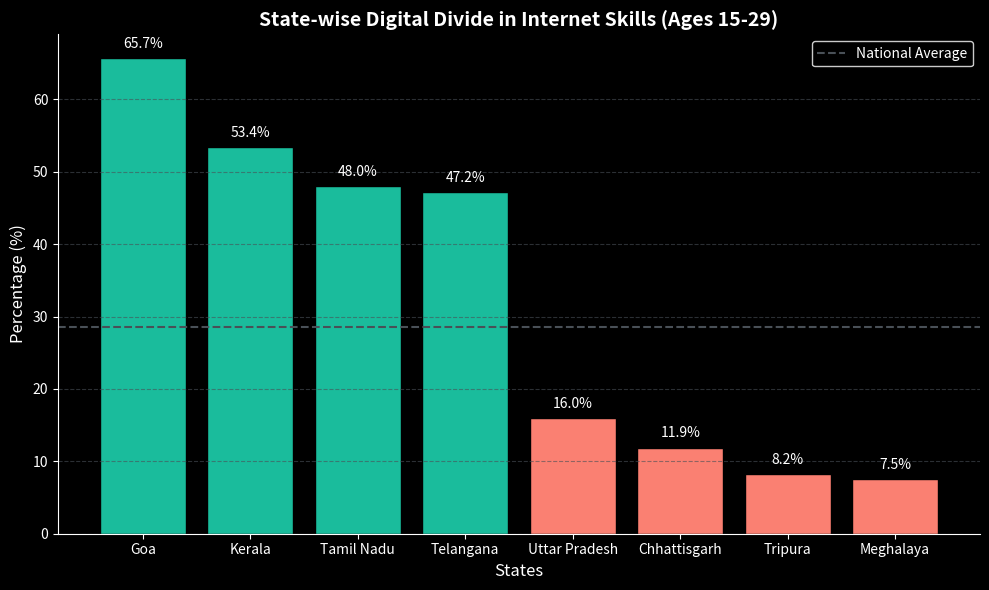

Python code for this plot:
import matplotlib.pyplot as plt
import numpy as np

# Data for state-wise digital divide in internet skills
states = ["Goa", "Kerala", "Tamil Nadu", "Telangana", 
          "Uttar Pradesh", "Chhattisgarh", "Tripura", "Meghalaya"]
percentages = [65.7, 53.4, 48.0, 47.2, 16.0, 11.9, 8.2, 7.5]
national_average = 28.5

# Colors for bars based on whether they are above or below the national average
colors = ["#1ABC9C" if val >= national_average else "#FA8072" for val in percentages]

# Create the bar chart
fig = plt.figure(figsize=(10, 6))
ax = fig.add_subplot(111)

# Set the background color for the figure and axis
fig.patch.set_facecolor('black')
ax.set_facecolor('black')

# Create the bar chart
bars = ax.bar(states, percentages, color=colors, edgecolor="black")

# Add a horizontal line for the national average
ax.axhline(y=national_average, color="#495057", linestyle="--", linewidth=1.5, label="National Average")

# Annotate bars with percentages
for bar, value in zip(bars, percentages):
    ax.text(bar.get_x() + bar.get_width()/2, bar.get_height() + 1, f"{value:.1f}%", 
             ha="center", va="bottom", fontsize=10, color="white")

# Chart title and labels
ax.set_title("State-wise Digital Divide in Internet Skills (Ages 15-29)", fontsize=14, fontweight="bold", color="white")
ax.set_ylabel("Percentage (%)", fontsize=12, color="white")
ax.set_xlabel("States", fontsize=12, color="white")
ax.legend(facecolor='black', edgecolor='white', labelcolor='white')
ax.grid(axis="y", linestyle="--", alpha=0.6, color='#495057')

# Set tick parameters for both axes
ax.tick_params(axis='x', colors='white')
ax.tick_params(axis='y', colors='white')

# Set the axis lines to white
ax.spines['bottom'].set_color('white')
ax.spines['left'].set_color('white')

# Remove the top and right spines
ax.spines['top'].set_visible(False)
ax.spines['right'].set_visible(False)

# Show the chart
plt.tight_layout()
plt.show()
